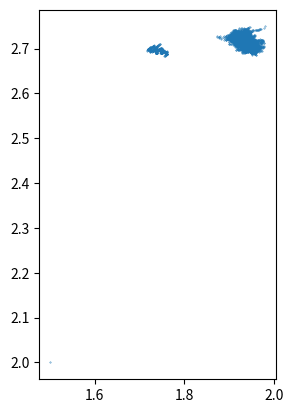

Recreate this plot in Python.
from math import sin, cos
import numpy as np
import matplotlib.pyplot as plt


def diffdrive(x, y, theta, w1, w2, t, l):
    r = 1
    w = ((w1 - w2) * r) / (2 * l)
    if w1 == w2:
        return x + t * cos(theta) * w1 * r, y + t * sin(theta) * w1 * r, theta
    R = l * (w1 + w2) / (w2 - w1)
    icrx = x + R * sin(theta)
    icry = y - R * cos(theta)
    A = np.array(
        [[cos(w * t), -sin(w * t), 0],
         [sin(w * t), cos(w * t), 0],
         [0, 0, 1]]
    )
    B = np.array([[x - icrx], [y - icry], [theta]])
    C = np.array([[icrx], [icry], [w * t]])
    D = np.dot(A, B) + C
    xn = D[0][0]
    yn = D[1][0]
    thetan = D[2][0]

    return xn, yn, thetan


# x1,y1,theta1=diffdrive(1.5,2.0,np.pi/2,0.2,0.3,3,0.25)
# x2,y2,theta2=diffdrive(x1,y1,theta1,-0.1,0.1,1,0.25)
# x3,y3,theta3=diffdrive(x2,y2,theta2,0,0.2,2,0.25)
# print(x3,y3)

def diffdrive_gauss(x, y, theta, w1, w2, t, l, n1, n2, n3):
    dot_number = 20
    r = 1
    w = ((w1 - w2) * r) / (2 * l)
    if w1 == w2:
        return x + t * cos(theta) * w1 * r, y + t * sin(theta) * w1 * r, theta
    R = l * (w1 + w2) / (w2 - w1)
    icrx = x + R * sin(theta)
    icry = y - R * cos(theta)
    A = np.array(
        [[cos(w * t), -sin(w * t), 0],
         [sin(w * t), cos(w * t), 0],
         [0, 0, 1]]
    )
    B = np.array([[x - icrx], [y - icry], [theta]])
    C = np.array([[icrx], [icry], [w * t]])
    D = np.dot(A, B) + C
    xn = D[0][0]
    yn = D[1][0]
    thetan = D[2][0]
    xn_list = []
    yn_list = []
    thetan_list = []
    for i in range(dot_number):
        xn_list.append(xn + np.random.normal(0, n1))
        yn_list.append(yn + np.random.normal(0, n2))
        thetan_list.append(thetan + np.random.normal(0, n3))
    return xn_list, yn_list, thetan_list


def diffdrive_direct(x, y, theta, w1, w2, t, l, n):
    dot_number=20
    xn_list = []
    yn_list = []
    thetan_list = []
    for i in range(dot_number):
        w1+=np.random.normal(0,n)
        w2+=np.random.normal(0,n)
        r = 1
        w = ((w1 - w2) * r) / (2 * l)
        #w += np.random.normal(0, n)
        if w1 == w2:
            return x + t * cos(theta) * w1 * r, y + t * sin(theta) * w1 * r, theta
        R = l * (w1 + w2) / (w2 - w1)
        icrx = x + R * sin(theta)
        icry = y - R * cos(theta)
        A = np.array(
            [[cos(w * t), -sin(w * t), 0],
             [sin(w * t), cos(w * t), 0],
             [0, 0, 1]]
        )
        B = np.array([[x - icrx], [y - icry], [theta]])
        C = np.array([[icrx], [icry], [w * t]])
        D = np.dot(A, B) + C
        xn = D[0][0]
        yn = D[1][0]
        thetan = D[2][0]
        xn_list.append(xn)
        yn_list.append(yn)
        thetan_list.append(thetan)
    return xn_list, yn_list, thetan_list


# xlist = []
# ylist = []
# n1 = n2 = 0.01
# n3 = 0.3
# x1, y1, theta1 = diffdrive_gauss(1.5, 2.0, np.pi / 2, 0.2, 0.3, 3, 0.25, n1, n2, n3)
# for i in range(len(x1)):
#     x2, y2, theta2 = diffdrive_gauss(x1[i], y1[i], theta1[i], -0.1, 0.1, 1, 0.25, n1, n2, n3)
#     xlist += x2
#     ylist += y2
#     for j in range(len(x2)):
#         x3, y3, theta3 = diffdrive_gauss(x2[j], y2[j], theta2[j], 0, 0.2, 2, 0.25, n1, n2, n3)
#         xlist += x3
#         ylist += y3
#
# xlist.append(1.5)
# ylist.append(2.0)
# plt.scatter(xlist, ylist)
# plt.gca().set_aspect('equal', adjustable='box')
# plt.show()

xlist = []
ylist = []
n=0.002
x1, y1, theta1 = diffdrive_direct(1.5, 2.0, np.pi / 2, 0.2, 0.3, 3, 0.25, n)
for i in range(len(x1)):
    x2, y2, theta2 = diffdrive_direct(x1[i], y1[i], theta1[i], -0.1, 0.1, 1, 0.25, n)
    xlist += x2
    ylist += y2
    for j in range(len(x2)):
        x3, y3, theta3 = diffdrive_direct(x2[j], y2[j], theta2[j], 0, 0.2, 2, 0.25, n)
        xlist += x3
        ylist += y3

xlist.append(1.5)
ylist.append(2.0)
plt.scatter(xlist, ylist,s=0.1)
plt.gca().set_aspect('equal', adjustable='box')
plt.show()